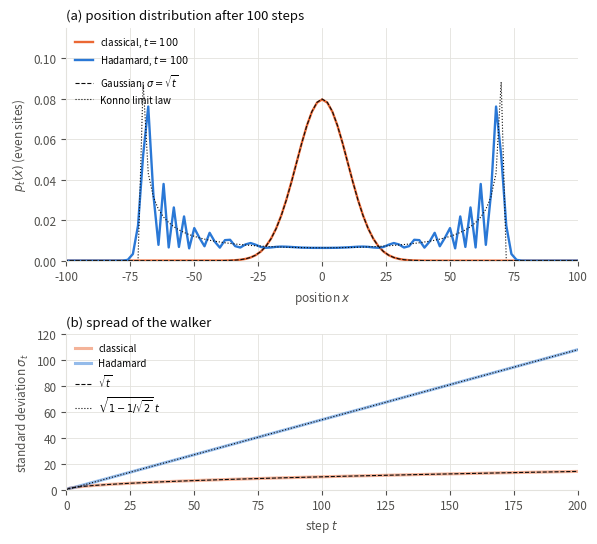

This figure's Python source:
"""
Classical symmetric random walk versus the Hadamard quantum walk on the line.

Produces fig_walk_compare.pdf/.png for Chapter 2 of the thesis and prints the
numbers quoted there. Exact arithmetic throughout (no sampling): the classical
distribution is the binomial law, the quantum one is the coined walk iterated
in NumPy with the symmetric initial coin state (|0> + i|1>)/sqrt(2). Needs only
NumPy and matplotlib, so it runs under code/.venv.
"""

import json

import matplotlib
matplotlib.use("Agg")
import matplotlib.pyplot as plt
from matplotlib.colors import LinearSegmentedColormap
import numpy as np

SURFACE = "#ffffff"
INK = "#0b0b0b"
INK_2 = "#52514e"
GRID = "#e3e2dd"
CLASSICAL = "#eb6834"
QUANTUM = "#2a78d6"

plt.rcParams.update({
    "font.family": "sans-serif", "font.size": 8.5,
    "axes.edgecolor": GRID, "axes.labelcolor": INK_2,
    "xtick.color": INK_2, "ytick.color": INK_2,
    "figure.facecolor": SURFACE, "axes.facecolor": SURFACE,
    "savefig.facecolor": SURFACE,
})

T = 200                      # steps
X = np.arange(-T, T + 1)     # sites reachable in T steps


def classical(T):
    """p_t(x) for t = 0..T, symmetric +-1 steps from the origin."""
    P = np.zeros((T + 1, 2 * T + 1))
    P[0, T] = 1.0
    for t in range(1, T + 1):
        P[t, 1:] += 0.5 * P[t - 1, :-1]
        P[t, :-1] += 0.5 * P[t - 1, 1:]
    return P


def hadamard(T, coin0=(1 / np.sqrt(2), 1j / np.sqrt(2))):
    """p_t(x) for the Hadamard walk, U = S (I x H), coin |0> moves right."""
    psi = np.zeros((2, 2 * T + 1), dtype=complex)        # [coin, x]
    psi[0, T], psi[1, T] = coin0
    h = np.array([[1, 1], [1, -1]]) / np.sqrt(2)
    P = np.zeros((T + 1, 2 * T + 1))
    P[0] = (np.abs(psi) ** 2).sum(axis=0)
    for t in range(1, T + 1):
        c = h @ psi                                        # coin toss
        new = np.zeros_like(psi)
        new[0, 1:] = c[0, :-1]                             # |0>: x -> x+1
        new[1, :-1] = c[1, 1:]                             # |1>: x -> x-1
        psi = new
        P[t] = (np.abs(psi) ** 2).sum(axis=0)
    return P


Pc = classical(T)
Pq = hadamard(T)
assert np.allclose(Pc.sum(axis=1), 1) and np.allclose(Pq.sum(axis=1), 1)

mean_c = Pc @ X
mean_q = Pq @ X
sig_c = np.sqrt(Pc @ X**2 - mean_c**2)
sig_q = np.sqrt(Pq @ X**2 - mean_q**2)
ts = np.arange(T + 1)
slope = np.sqrt(1 - 1 / np.sqrt(2))
xx = X[X % 2 == 0]

# limit laws for the comparison at t = T (even sites carry all the mass)
t0 = 100
even = (X % 2 == 0)
xs = X[even] / t0
gauss = np.exp(-xs**2 * t0 / 2) / np.sqrt(2 * np.pi / t0) * 2 / t0   # density x (site spacing 2)/t0
inside = np.abs(xs) < 1 / np.sqrt(2) - 1e-9
konno = np.zeros_like(xs)
konno[inside] = 1 / (np.pi * (1 - xs[inside]**2) * np.sqrt(1 - 2 * xs[inside]**2))
konno *= 2 / t0

# ---------------------------------------------------------------- figure
fig, axes = plt.subplots(2, 1, figsize=(6.6, 6.0),
                         gridspec_kw={"hspace": 0.38, "height_ratios": [1.5, 1.0]})

# (a): distributions at t = t0 on the even sub-lattice, with the limit laws
ax = axes[0]
ax.plot(xx, Pc[t0][even], color=CLASSICAL, lw=1.7, label="classical, $t=100$")
ax.plot(xx, Pq[t0][even], color=QUANTUM, lw=1.7, label="Hadamard, $t=100$")
ax.plot(xx, gauss, color=INK, lw=0.8, ls="--", label="Gaussian, $\\sigma=\\sqrt{t}$")
ax.plot(xx, konno, color=INK, lw=0.8, ls=":", label="Konno limit law")
ax.set_xlim(-100, 100)
ax.set_ylim(0, 0.115)
ax.set_xlabel("position $x$")
ax.set_ylabel("$p_t(x)$ (even sites)")
ax.set_title("(a) position distribution after 100 steps", loc="left", color=INK, fontsize=9.5)
ax.legend(frameon=False, fontsize=7, loc="upper left", handlelength=1.8)

# (b): spread
ax = axes[1]
ax.plot(ts, sig_c, color=CLASSICAL, lw=2.2, alpha=0.5, label="classical")
ax.plot(ts, sig_q, color=QUANTUM, lw=2.2, alpha=0.5, label="Hadamard")
ax.plot(ts, np.sqrt(ts), color=INK, lw=0.8, ls="--", label="$\\sqrt{t}$")
slope = np.sqrt(1 - 1 / np.sqrt(2))
ax.plot(ts, slope * ts, color=INK, lw=0.8, ls=":", label="$\\sqrt{1-1/\\sqrt{2}}\\; t$")
ax.set_xlim(0, T)
ax.set_ylim(0, 120)
ax.set_xlabel("step $t$")
ax.set_ylabel("standard deviation $\\sigma_t$")
ax.set_title("(b) spread of the walker", loc="left", color=INK, fontsize=9.5)
ax.legend(frameon=False, fontsize=7, loc="upper left", handlelength=1.6)

for ax in axes:
    ax.grid(color=GRID, linewidth=0.6, zorder=0)
    ax.set_axisbelow(True)
    for side in ("top", "right"):
        ax.spines[side].set_visible(False)

fig.savefig("fig_walk_compare.pdf", bbox_inches="tight")
fig.savefig("fig_walk_compare.png", dpi=200, bbox_inches="tight")

# ---------------------------------------------------------------- numbers for the text
def entropy(p):
    p = p[p > 0]
    return float(-(p * np.log2(p)).sum())

out = {
    "T": T,
    "sigma_classical_t100": float(sig_c[100]), "sigma_hadamard_t100": float(sig_q[100]),
    "sigma_classical_t200": float(sig_c[200]), "sigma_hadamard_t200": float(sig_q[200]),
    "sigma_hadamard_over_t_at_200": float(sig_q[200] / 200),
    "konno_slope": float(slope),
    "max_p_classical_t100": float(Pc[100].max()), "max_p_hadamard_t100": float(Pq[100].max()),
    "argmax_hadamard_t100": [int(x) for x in X[Pq[100] > Pq[100].max() - 1e-12]],
    "entropy_bits_classical_t100": entropy(Pc[100]), "entropy_bits_hadamard_t100": entropy(Pq[100]),
    "mass_within_t_over_sqrt2_hadamard_t100": float(Pq[100][np.abs(X) <= 100 / np.sqrt(2)].sum()),
    "mass_within_2sqrt_t_classical_t100": float(Pc[100][np.abs(X) <= 2 * np.sqrt(100)].sum()),
    "return_prob_origin_classical_t100": float(Pc[100][T]), "return_prob_origin_hadamard_t100": float(Pq[100][T]),
}
json.dump(out, open("walk_compare.json", "w"), indent=2)
print(json.dumps(out, indent=2))
